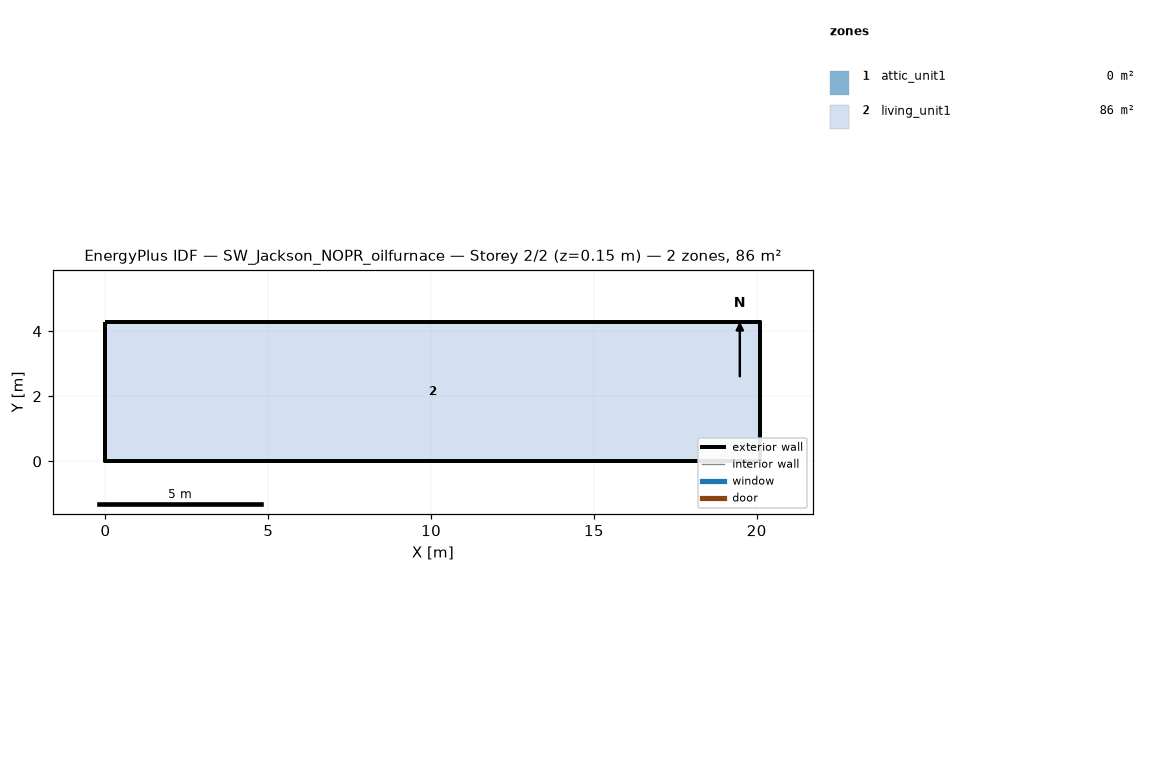
=== STOREY PLAN SPEC (per zone: floor XY polygon, exterior-wall plan segments, windows/doors) ===
zone 1: attic_unit1  (0.0 m²)
  exterior wall: (20.11, 0.00) – (20.11, 4.27) – (20.11, 2.13)  [6.4 m]
  exterior wall: (0.00, 4.27) – (0.00, 0.00) – (0.00, 2.13)  [6.4 m]
zone 2: living_unit1  (85.9 m²)
  floor: (0.00, 0.00) (0.00, 4.27) (20.11, 4.27) (20.11, 0.00)
  exterior wall: (0.00, 0.00) – (20.11, 0.00)  [20.1 m]
  exterior wall: (20.11, 0.00) – (20.11, 4.27)  [4.3 m]
  exterior wall: (20.11, 4.27) – (0.00, 4.27)  [20.1 m]
  exterior wall: (0.00, 4.27) – (0.00, 0.00)  [4.3 m]

=== DERIVED (storey summary) ===
Building: SW_Jackson_NOPR_oilfurnace
Storey: 2 of 2  (floor level z = 0.15 m)
Storey gross floor area: 85.9 m²
Zones on this storey: 2
  - attic_unit1: floor 0.0 m²; exterior wall 12.8 m (1.3 m²); WWR 0.0%
  - living_unit1: floor 85.9 m²; exterior wall 48.8 m (111.5 m²); WWR 0.0%
Zone adjacency: (none detected)